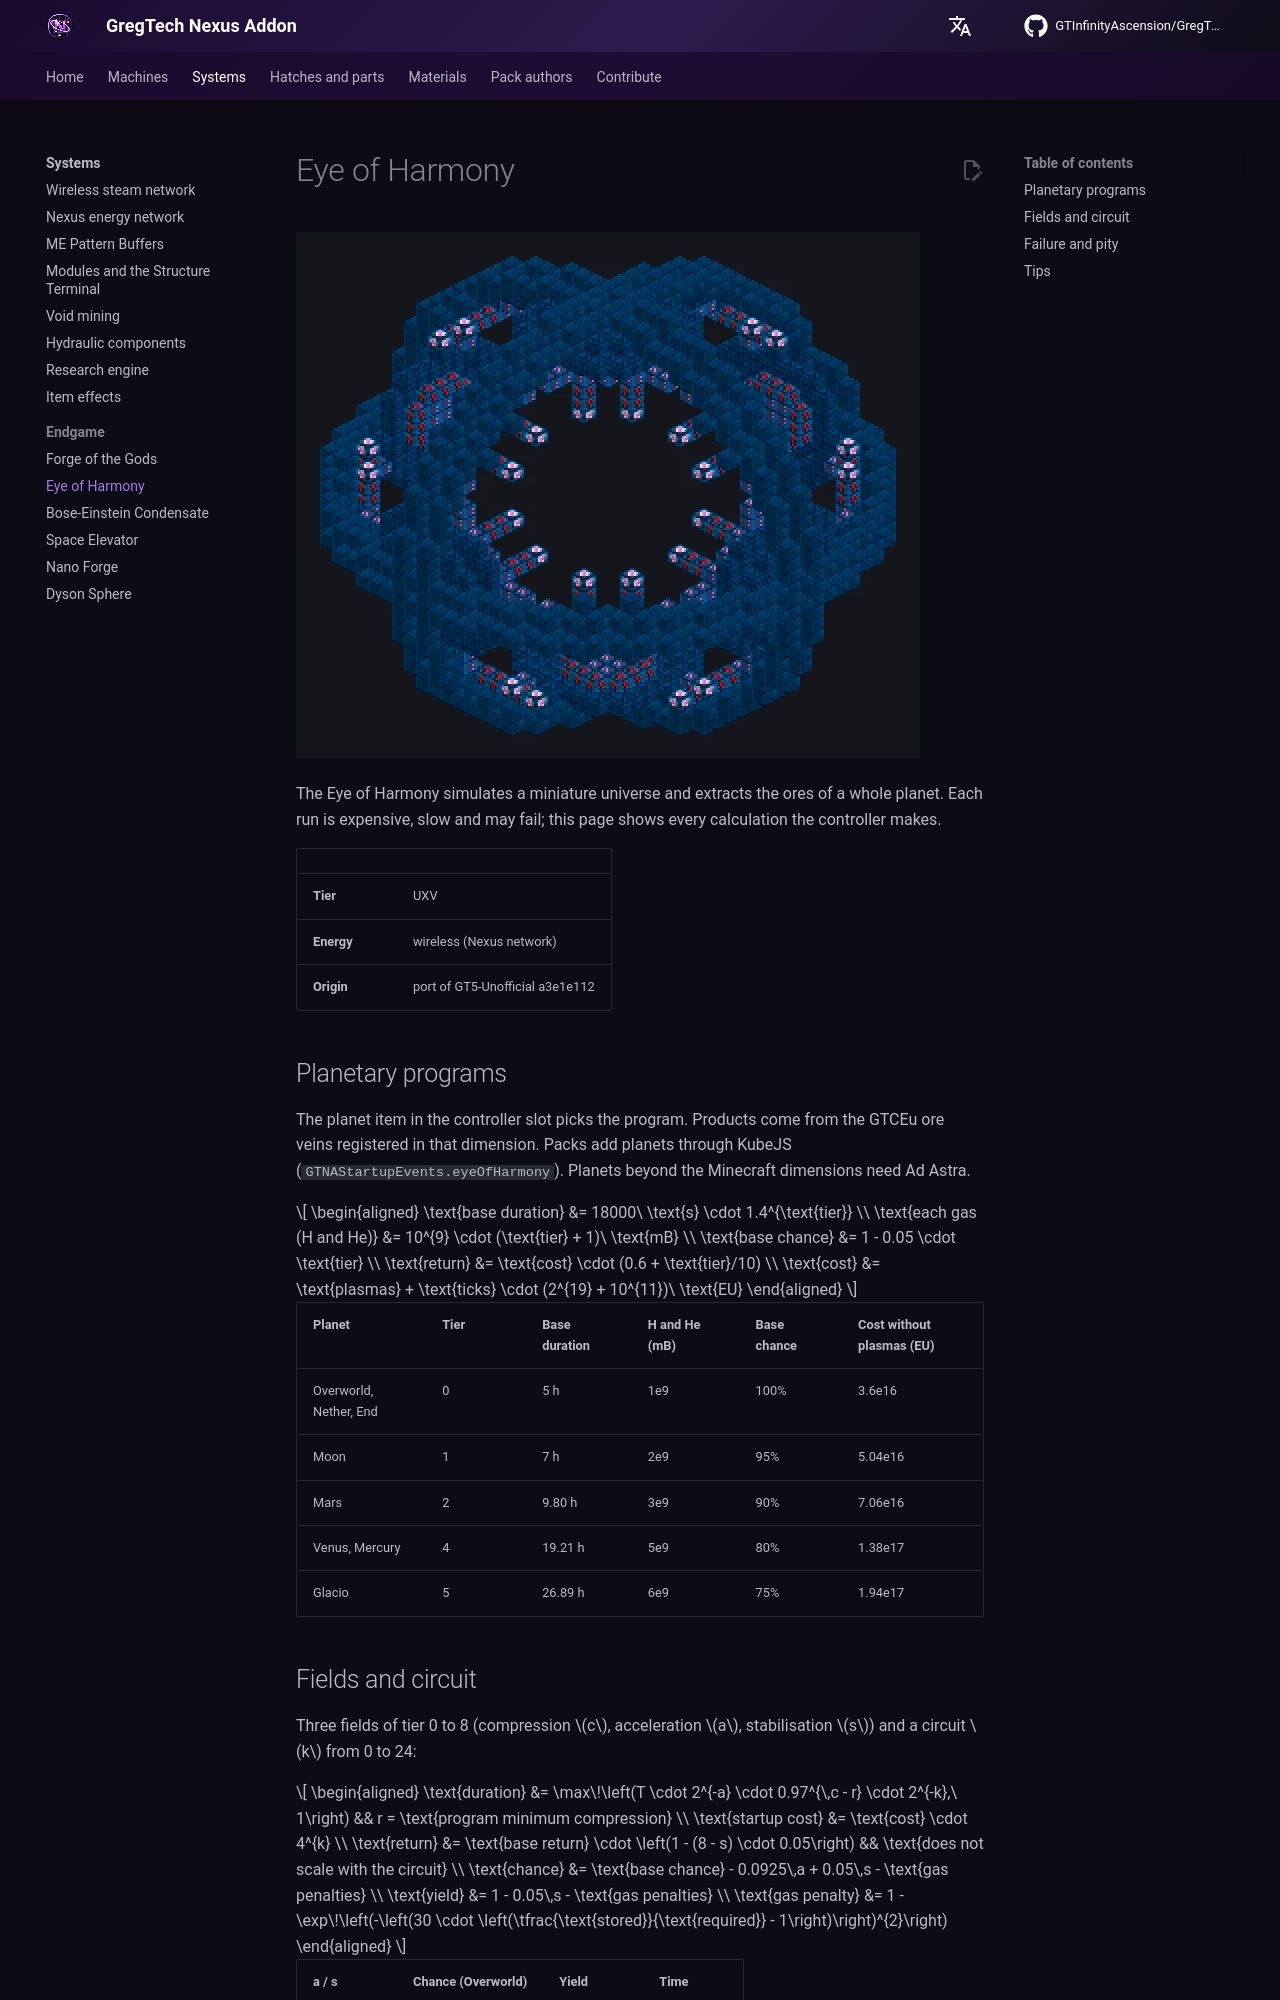

repository: GTInfinityAscension/GregTech-Nexus-Addon · page: gameplay/systems/eye-of-harmony/index.html · generator: mkdocs

# Eye of Harmony

![Eye of Harmony](../../assets/machines/eye_of_harmony.webp){ loading=lazy }

The Eye of Harmony simulates a miniature universe and extracts the ores of a whole planet. Each run is expensive, slow and may fail; this page shows every calculation the controller makes.

|  |  |
|---|---|
| **Tier** | UXV |
| **Energy** | wireless (Nexus network) |
| **Origin** | port of GT5-Unofficial a3e1e112 |

## Planetary programs

The planet item in the controller slot picks the program. Products come from the GTCEu ore veins registered in that dimension. Packs add planets through KubeJS (`GTNAStartupEvents.eyeOfHarmony`). Planets beyond the Minecraft dimensions need Ad Astra.

$$
\begin{aligned}
\text{base duration} &= 18000\ \text{s} \cdot 1.4^{\text{tier}} \\
\text{each gas (H and He)} &= 10^{9} \cdot (\text{tier} + 1)\ \text{mB} \\
\text{base chance} &= 1 - 0.05 \cdot \text{tier} \\
\text{return} &= \text{cost} \cdot (0.6 + \text{tier}/10) \\
\text{cost} &= \text{plasmas} + \text{ticks} \cdot (2^{19} + 10^{11})\ \text{EU}
\end{aligned}
$$

| Planet | Tier | Base duration | H and He (mB) | Base chance | Cost without plasmas (EU) |
|---|---|---|---|---|---|
| Overworld, Nether, End | 0 | 5 h | 1e9 | 100% | 3.6e16 |
| Moon | 1 | 7 h | 2e9 | 95% | 5.04e16 |
| Mars | 2 | 9.80 h | 3e9 | 90% | 7.06e16 |
| Venus, Mercury | 4 | 19.21 h | 5e9 | 80% | 1.38e17 |
| Glacio | 5 | 26.89 h | 6e9 | 75% | 1.94e17 |
